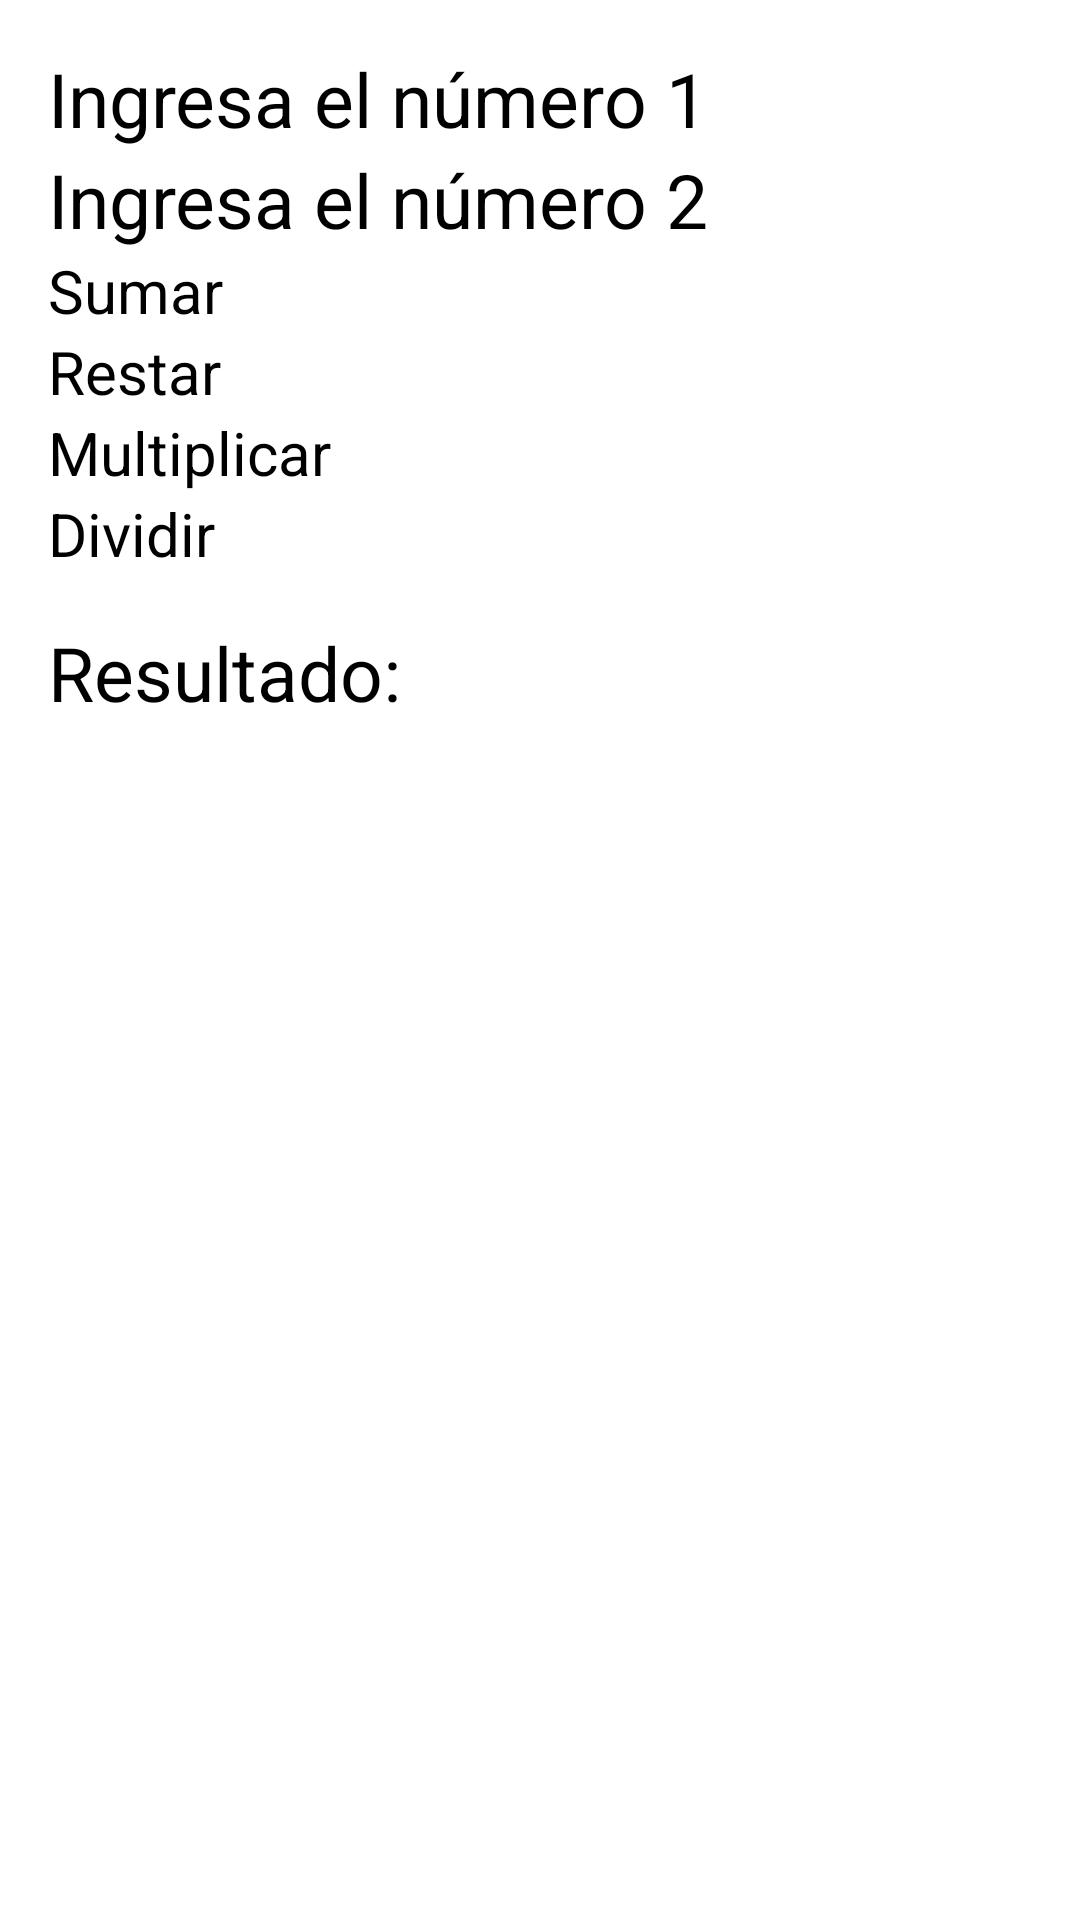

The Android layout XML behind this screen, and the referenced resources:
<!-- AndroidManifest.xml: application theme Theme.MyApp -->
<!-- res/layout/activity_main.xml -->
<?xml version="1.0" encoding="utf-8"?>
<LinearLayout xmlns:android="http://schemas.android.com/apk/res/android"
    xmlns:app="http://schemas.android.com/apk/res-auto"
    xmlns:tools="http://schemas.android.com/tools"
    android:id="@+id/main"
    android:layout_width="match_parent"
    android:layout_height="match_parent"
    android:orientation="vertical"
    android:padding="16dp"
    tools:context=".MainActivity">

    
    <EditText
        android:id="@+id/Et_campo1"
        android:layout_width="match_parent"
        android:layout_height="wrap_content"
        android:hint="Ingresa el número 1"
        android:textSize="25sp"
        android:inputType="number" />

    
    <EditText
        android:id="@+id/Et_campo2"
        android:layout_width="match_parent"
        android:layout_height="wrap_content"
        android:hint="Ingresa el número 2"
        android:textSize="25sp"
        android:inputType="number" />

    
    <Button
        android:id="@+id/btnSumar"
        android:layout_width="match_parent"
        android:layout_height="wrap_content"
        android:text="Sumar"
        android:textSize="20sp" />

    
    <Button
        android:id="@+id/btnRestar"
        android:layout_width="match_parent"
        android:layout_height="wrap_content"
        android:text="Restar"
        android:textSize="20sp" />

    
    <Button
        android:id="@+id/btnMultiplicar"
        android:layout_width="match_parent"
        android:layout_height="wrap_content"
        android:text="Multiplicar"
        android:textSize="20sp" />

    
    <Button
        android:id="@+id/btnDividir"
        android:layout_width="match_parent"
        android:layout_height="wrap_content"
        android:text="Dividir"
        android:textSize="20sp" />

    
    <TextView
        android:id="@+id/txtResultado"
        android:layout_width="match_parent"
        android:layout_height="wrap_content"
        android:text="Resultado:"
        android:textSize="25sp"
        android:paddingTop="16dp" />

</LinearLayout>
<!-- resources referenced by this layout -->
<resources>

</resources>
